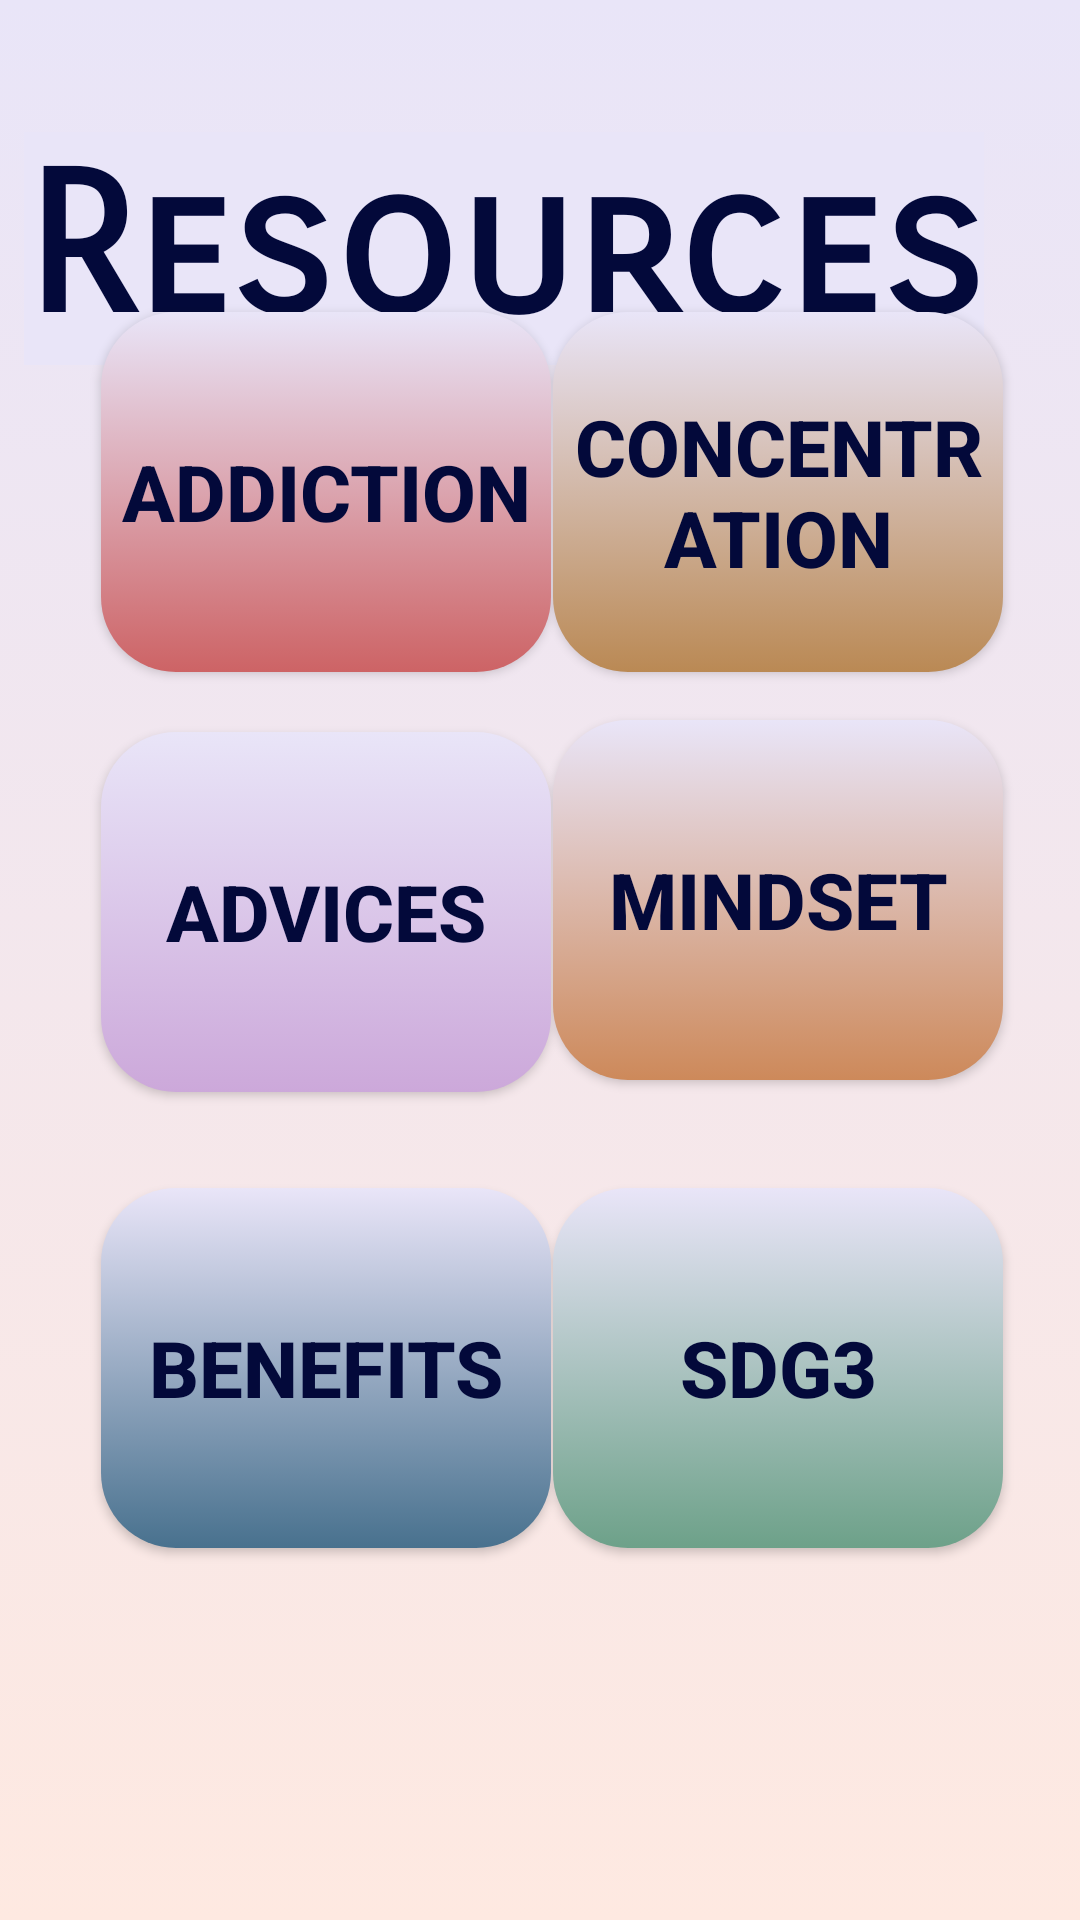

Layout XML and referenced resources for this Android screen:
<!-- AndroidManifest.xml: application theme Theme.HEARTHApp -->
<!-- res/layout/fragment_resources.xml -->
<?xml version="1.0" encoding="utf-8"?>
<androidx.constraintlayout.widget.ConstraintLayout xmlns:android="http://schemas.android.com/apk/res/android"
    xmlns:app="http://schemas.android.com/apk/res-auto"
    xmlns:tools="http://schemas.android.com/tools"
    android:layout_width="match_parent"
    android:layout_height="match_parent"
    android:id="@+id/resources"
    android:background="@drawable/gradient_bg_4"
    tools:context=".Resources">

    <TextView
        android:id="@+id/home_title2"
        android:layout_width="0dp"
        android:layout_height="wrap_content"
        android:layout_marginStart="8dp"
        android:layout_marginTop="44dp"
        android:layout_marginEnd="32dp"
        android:background="@color/background"
        android:fontFamily="sans-serif-smallcaps"
        android:gravity="center_horizontal"
        android:text="@string/Resources"
        android:textColor="#03093A"
        android:textSize="65sp"
        android:textStyle="bold"

        app:layout_constraintEnd_toEndOf="parent"
        app:layout_constraintHorizontal_bias="0.0"
        app:layout_constraintStart_toStartOf="parent"
        app:layout_constraintTop_toTopOf="parent"
        app:shapeAppearance="@style/circular_shape_1"
        tools:ignore="TextContrastCheck,DuplicateSpeakableTextCheck" />

    <Button
        android:id="@+id/addiction_btn"
        android:layout_width="150dp"
        android:layout_height="120dp"
        android:layout_marginBottom="20dp"
        android:background="@drawable/button_design_4"
        android:elevation="5dp"
        android:padding="6dp"
        android:text="@string/SmartPhone_Addiction"
        android:textColor="@color/blue_dark"
        android:textSize="26sp"
        android:textStyle="bold"
        app:layout_constraintBottom_toTopOf="@+id/advice_btn"
        app:layout_constraintEnd_toEndOf="parent"
        app:layout_constraintHorizontal_bias="0.16"
        app:layout_constraintStart_toStartOf="parent"
        tools:ignore="DuplicateSpeakableTextCheck" />

    <Button
        android:id="@+id/advice_btn"
        android:layout_width="150dp"
        android:layout_height="120dp"
        android:layout_marginBottom="32dp"
        android:background="@drawable/button_design_res_3"
        android:elevation="15dp"
        android:padding="6dp"
        android:text="@string/Advices"
        android:textColor="@color/blue_dark"
        android:textSize="26sp"
        android:textStyle="bold"
        app:layout_constraintBottom_toTopOf="@+id/sdg_3_btn"
        app:layout_constraintEnd_toEndOf="parent"
        app:layout_constraintHorizontal_bias="0.16"
        app:layout_constraintStart_toStartOf="parent"
        tools:ignore="DuplicateSpeakableTextCheck" />

    <Button
        android:id="@+id/concentration_btn"
        android:layout_width="150dp"
        android:layout_height="120dp"
        android:layout_marginBottom="416dp"
        android:background="@drawable/button_gradient_melocoton"
        android:elevation="15dp"
        android:padding="6dp"
        android:text="@string/Concentration"
        android:textColor="@color/blue_dark"
        android:textSize="26sp"
        android:textStyle="bold"
        app:layout_constraintBottom_toBottomOf="parent"
        app:layout_constraintEnd_toEndOf="parent"
        app:layout_constraintHorizontal_bias="0.877"
        app:layout_constraintStart_toStartOf="parent"

        tools:ignore="DuplicateSpeakableTextCheck,DuplicateSpeakableTextCheck" />

    <Button
        android:id="@+id/mindset_btn"
        android:layout_width="150dp"
        android:layout_height="120dp"
        android:layout_marginBottom="280dp"
        android:background="@drawable/button_design_res_2"
        android:elevation="15dp"
        android:padding="6dp"
        android:text="@string/Mindset"
        android:textColor="@color/blue_dark"
        android:textSize="26sp"
        android:textStyle="bold"
        app:layout_constraintBottom_toBottomOf="parent"
        app:layout_constraintEnd_toEndOf="parent"
        app:layout_constraintHorizontal_bias="0.877"
        app:layout_constraintStart_toStartOf="parent"

        />

    <Button
        android:id="@+id/benefits_btn"
        android:layout_width="150dp"
        android:layout_height="120dp"
        android:layout_marginBottom="124dp"
        android:background="@drawable/button_design_res_1"
        android:elevation="15dp"
        android:padding="6dp"
        android:text="@string/SDG3"
        android:textColor="@color/blue_dark"
        android:textSize="26sp"
        android:textStyle="bold"
        app:layout_constraintBottom_toBottomOf="parent"
        app:layout_constraintEnd_toEndOf="parent"
        app:layout_constraintHorizontal_bias="0.877"
        app:layout_constraintStart_toStartOf="parent" />

    <Button
        android:id="@+id/sdg_3_btn"
        android:layout_width="150dp"
        android:layout_height="120dp"
        android:layout_marginBottom="124dp"
        android:background="@drawable/button_design_5"
        android:elevation="15dp"
        android:padding="6dp"
        android:text="@string/Benefits"
        android:textColor="@color/blue_dark"
        android:textSize="26sp"
        android:textStyle="bold"
        app:layout_constraintBottom_toBottomOf="parent"
        app:layout_constraintEnd_toEndOf="parent"
        app:layout_constraintHorizontal_bias="0.16"
        app:layout_constraintStart_toStartOf="parent" />

</androidx.constraintlayout.widget.ConstraintLayout>
<!-- resources referenced by this layout -->
<resources>
  <color name="background">#E9E5F8</color>
  <color name="blue_dark">#03093A</color>
  <!-- drawable button_design_4 (drawable) -->
  <?xml version="1.0" encoding="utf-8"?>
  <selector xmlns:android="http://schemas.android.com/apk/res/android">
      <item>
          <shape android:shape="rectangle">
              <gradient android:startColor="@color/background"
                  android:endColor="@color/clear_red"
                  android:angle="125
  "
                  />
              <corners android:radius="25dp"/>
          </shape>
      </item>
  </selector>
  <!-- drawable button_design_res_1 (drawable) -->
  <?xml version="1.0" encoding="utf-8"?>
  <selector xmlns:android="http://schemas.android.com/apk/res/android">
      <item>
          <shape android:shape="rectangle">
              <gradient android:startColor="@color/background"
                  android:endColor="#6DA189"
                  android:angle="270"
                  />
              <corners android:radius="25dp" />
          </shape>
      </item>
  </selector>
  <!-- drawable button_design_res_2 (drawable) -->
  <?xml version="1.0" encoding="utf-8"?>
  <selector xmlns:android="http://schemas.android.com/apk/res/android">
      <item>
          <shape android:shape="rectangle">
              <gradient android:startColor="@color/background"
                  android:endColor="#CD895A"
                  android:angle="270"
                  />
              <corners android:radius="25dp" />
          </shape>
      </item>
  </selector>
  <!-- drawable button_design_res_3 (drawable) -->
  <?xml version="1.0" encoding="utf-8"?>
  <selector xmlns:android="http://schemas.android.com/apk/res/android">
      <item>
          <shape android:shape="rectangle">
              <gradient android:startColor="@color/background"
                  android:endColor="#CCA8DA"
                  android:angle="270"
                  />
              <corners android:radius="25dp" />
          </shape>
      </item>
  </selector>
  <!-- drawable button_gradient_melocoton (drawable) -->
  <?xml version="1.0" encoding="utf-8"?>
  <selector xmlns:android="http://schemas.android.com/apk/res/android">
      <item>
          <shape android:shape="rectangle">
              <gradient android:startColor="@color/background"
                  android:endColor="@color/camel"
                  android:angle="125"/>
              <corners android:radius="25dp"/>
          </shape>
      </item>
  </selector>
  <!-- drawable gradient_bg_4 (drawable) -->
  <?xml version="1.0" encoding="utf-8"?>
  <selector xmlns:android="http://schemas.android.com/apk/res/android">
      <item>
          <shape android:shape="rectangle">
              <gradient android:angle="125"
                  android:startColor="@color/background"
                  android:endColor="@color/melocoton_clear"
                  />
          </shape>
      </item>
  </selector>
  <string name="Advices">ADVICES</string>
  <string name="Benefits">BENEFITS</string>
  <string name="Concentration">CONCENTRATION</string>
  <string name="Mindset">MINDSET</string>
  <string name="Resources">Resources</string>
  <string name="SDG3">SDG3</string>
  <string name="SmartPhone_Addiction">ADDICTION</string>
  <style name="circular_shape_1">
          <item name="cornerSize">50%</item>
      </style>
  <style name="Theme.HEARTHApp" parent="Theme.AppCompat.Light.NoActionBar">
          
          <item name="colorPrimary">@color/blue_dark</item>
          <item name="colorPrimaryDark">@color/background</item>
          <item name="colorAccent">@color/melocoton</item>
          <item name="android:navigationBarColor">@color/bottom_bar_color_1</item>
          
      </style>
  <color name="clear_red">#CD6365</color>
  <color name="cadet_gray">#48718E</color>
  <color name="camel">#BA8954</color>
  <color name="melocoton_clear">#fee9e1</color>
  <color name="melocoton">#E29578</color>
  <color name="bottom_bar_color_1">#8F474B</color>
</resources>
